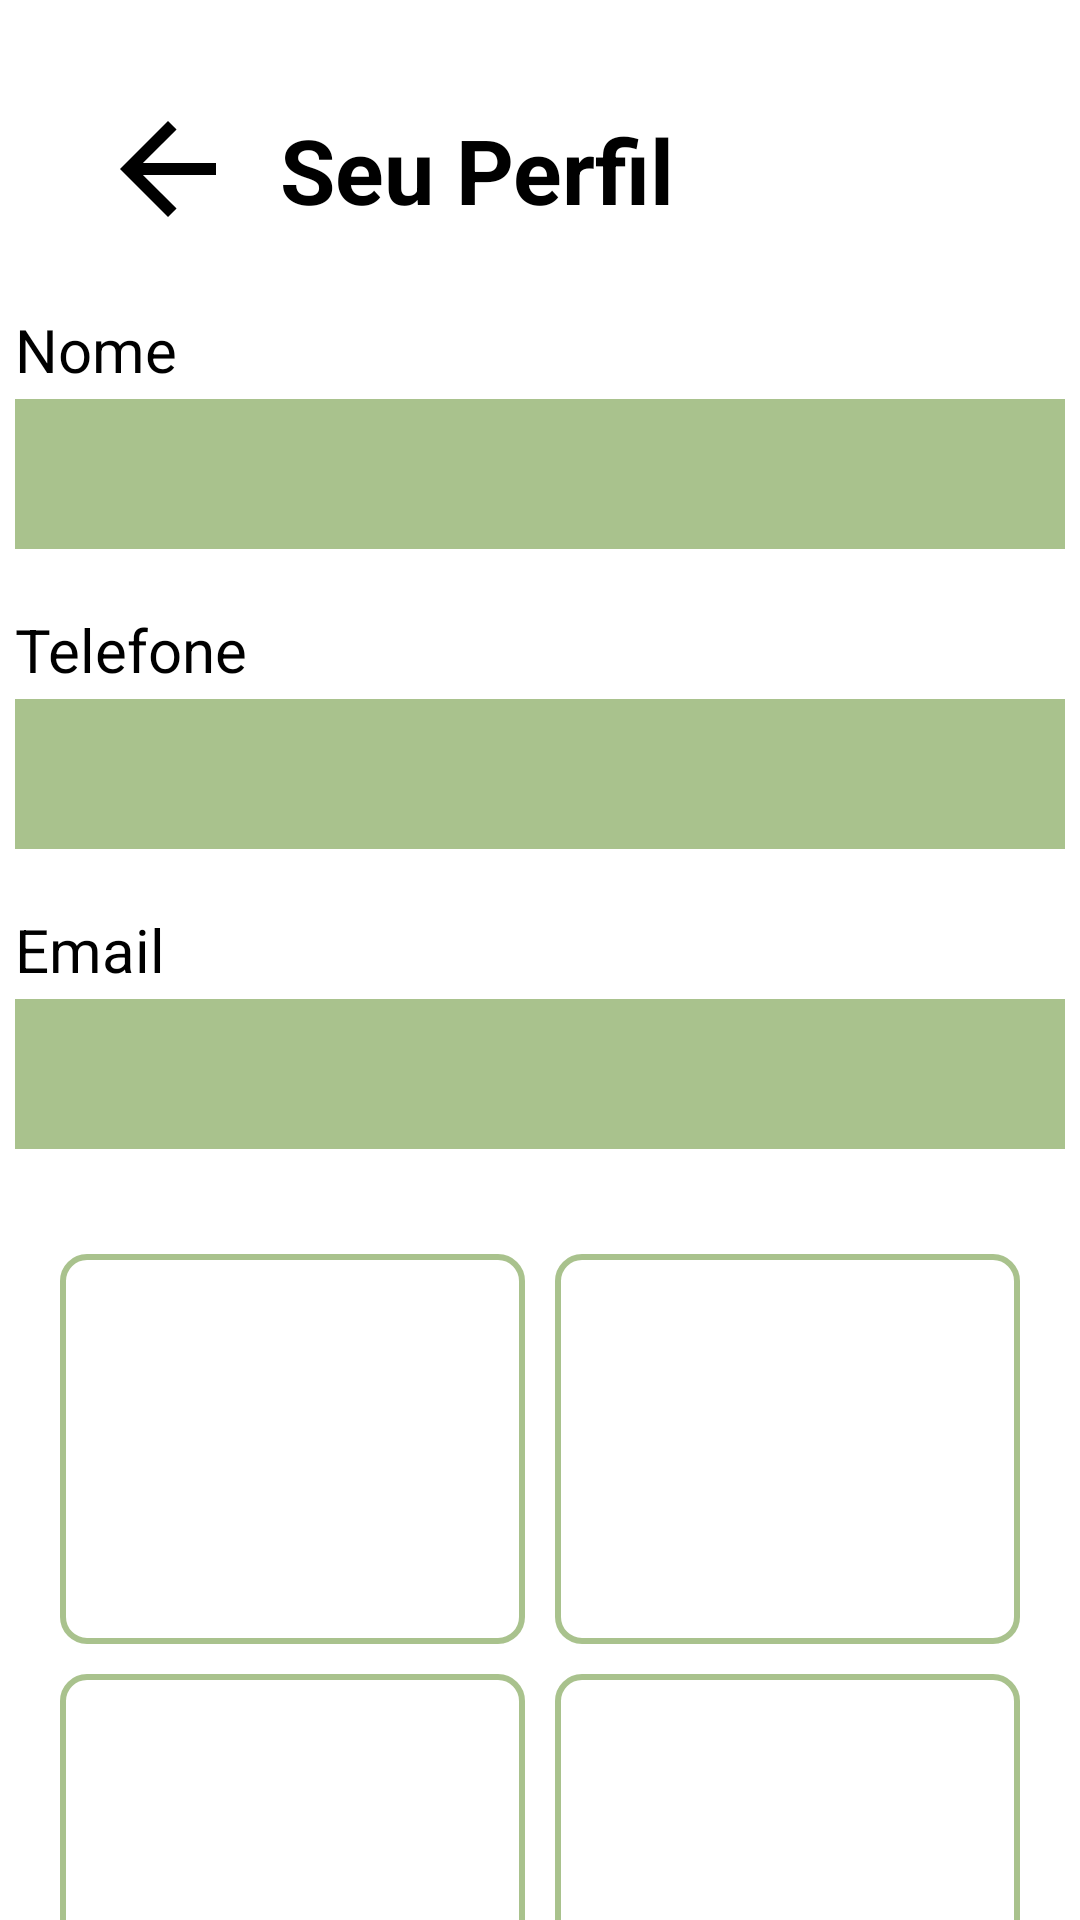

This screen was rendered from an Android layout file. Write that file and the resources it references.
<!-- AndroidManifest.xml: application theme Theme.IHC -->
<!-- res/layout/perfil.xml -->
<?xml version="1.0" encoding="utf-8"?>
<LinearLayout xmlns:android="http://schemas.android.com/apk/res/android"
    android:orientation="vertical"
    android:layout_width="match_parent"
    android:background="@color/white"
    android:layout_height="match_parent">

    <LinearLayout
        android:layout_width="match_parent"
        android:layout_height="wrap_content"
        android:orientation="horizontal"
        android:gravity="center_vertical">

        <ImageButton
            android:id="@+id/back"
            android:layout_width="wrap_content"
            android:layout_height="wrap_content"
            android:src="@drawable/back_arrow"
            android:layout_marginStart="20dp"
            android:backgroundTint="@color/white"
            android:layout_marginTop="15dp"
            android:contentDescription="TODO" />

        <View
            android:layout_width="0dp"
            android:layout_height="0dp"
            android:layout_weight="1"/>

        <TextView
            android:layout_width="wrap_content"
            android:layout_height="wrap_content"
            android:layout_marginTop="15dp"
            android:layout_marginEnd="135dp"
            android:text="Seu Perfil"
            android:textColor="@color/black"
            android:textSize="30sp"
            android:textStyle="bold" />

    </LinearLayout>


    <RelativeLayout
        android:id="@+id/primeiro"
        android:layout_width="match_parent"
        android:layout_height="wrap_content"
        android:layout_marginTop="20dp"
        android:gravity="center_horizontal">
        <TextView
            android:id="@+id/nome"
            android:layout_width="wrap_content"
            android:layout_height="wrap_content"
            android:textSize="20sp"
            android:textColor="@color/black"
            android:text="Nome"/>

        
        <ImageView
            android:id="@+id/backgorund1"
            android:layout_width="350dp"
            android:layout_height="50dp"
            android:layout_marginTop="30dp"
            android:layout_alignStart="@id/nome"
            android:layout_centerHorizontal="true"
            android:background="#B385A85D" />


        
        <TextView
            android:id="@+id/NomeText"
            android:layout_width="wrap_content"
            android:layout_height="wrap_content"
            android:layout_alignTop="@id/backgorund1"
            android:text=""
            android:layout_alignStart="@id/backgorund1"
            android:textSize="20sp"
            android:textColor="@color/black"
            android:padding="10dp"/>


    </RelativeLayout>
    <RelativeLayout
        android:id="@+id/segundo"
        android:layout_width="match_parent"
        android:layout_height="wrap_content"
        android:layout_marginTop="20dp"
        android:gravity="center_horizontal">
        <TextView
            android:id="@+id/telefone"
            android:layout_width="wrap_content"
            android:layout_height="wrap_content"
            android:textSize="20sp"
            android:textColor="@color/black"
            android:text="Telefone"/>

        
        <ImageView
            android:id="@+id/backgorund2"
            android:layout_width="350dp"
            android:layout_height="50dp"
            android:layout_marginTop="30dp"
            android:layout_alignStart="@id/telefone"
            android:layout_centerHorizontal="true"
            android:background="#B385A85D" />


        
        <TextView
            android:id="@+id/telefoneText"
            android:layout_width="wrap_content"
            android:layout_height="wrap_content"
            android:layout_alignTop="@id/backgorund2"
            android:text=""
            android:layout_alignStart="@id/backgorund2"
            android:textSize="20sp"
            android:textColor="@color/black"
            android:padding="10dp"/>


    </RelativeLayout>
    <RelativeLayout
        android:id="@+id/terceiro"
        android:layout_width="match_parent"
        android:layout_height="wrap_content"
        android:layout_marginTop="20dp"
        android:gravity="center_horizontal">
        <TextView
            android:id="@+id/email"
            android:layout_width="wrap_content"
            android:layout_height="wrap_content"
            android:textSize="20sp"
            android:textColor="@color/black"
            android:text="Email"/>

        
        <ImageView
            android:id="@+id/backgorund3"
            android:layout_width="350dp"
            android:layout_height="50dp"
            android:layout_marginTop="30dp"
            android:layout_alignStart="@id/email"
            android:layout_centerHorizontal="true"
            android:background="#B385A85D" />

        <TextView
            android:id="@+id/emailText"
            android:layout_width="wrap_content"
            android:layout_height="wrap_content"
            android:layout_alignTop="@id/backgorund3"
            android:text=""
            android:layout_alignStart="@id/backgorund3"
            android:textSize="20sp"
            android:textColor="@color/black"
            android:padding="10dp"/>
    </RelativeLayout>

    <GridLayout
        android:id="@+id/grade"
        android:layout_width="350dp"
        android:layout_height="300dp"
        android:layout_marginTop="20dp"
        android:layout_gravity="center_horizontal"
        android:columnCount="2"
        android:rowCount="2"
        android:padding="10dp">

        
        <LinearLayout
            android:id="@+id/quadrado"
            android:layout_width="0dp"
            android:layout_height="0dp"
            android:layout_columnWeight="1"
            android:layout_rowWeight="1"
            android:layout_margin="5dp"
            android:background="@drawable/card_background"
            android:gravity="center"
            android:orientation="vertical">

            <TextView
                android:id="@+id/square1"
                android:layout_width="wrap_content"
                android:layout_height="wrap_content"
                android:text=""
                android:textSize="16sp"
                android:textColor="@color/black"/>

        </LinearLayout>

        
        <LinearLayout
            android:layout_width="0dp"
            android:layout_height="0dp"
            android:layout_columnWeight="1"
            android:layout_rowWeight="1"
            android:layout_margin="5dp"
            android:background="@drawable/card_background"
            android:gravity="center"
            android:orientation="vertical">

            <TextView
                android:id="@+id/square2"
                android:layout_width="wrap_content"
                android:layout_height="wrap_content"
                android:text=""
                android:textSize="16sp"
                android:textColor="@color/black"/>

        </LinearLayout>

        
        <LinearLayout
            android:layout_width="0dp"
            android:layout_height="0dp"
            android:layout_columnWeight="1"
            android:layout_rowWeight="1"
            android:layout_margin="5dp"
            android:background="@drawable/card_background"
            android:gravity="center"
            android:orientation="vertical">

            <TextView
                android:id="@+id/square3"
                android:layout_width="wrap_content"
                android:layout_height="wrap_content"
                android:text=""
                android:textSize="16sp"
                android:textColor="@color/black"/>

        </LinearLayout>

        
        <LinearLayout
            android:layout_width="0dp"
            android:layout_height="0dp"
            android:layout_columnWeight="1"
            android:layout_rowWeight="1"
            android:layout_margin="5dp"
            android:background="@drawable/card_background"
            android:gravity="center"
            android:orientation="vertical">

            <TextView
                android:id="@+id/square4"
                android:layout_width="wrap_content"
                android:layout_height="wrap_content"
                android:text=""
                android:textSize="16sp"
                android:textColor="@color/black"/>
        </LinearLayout>
    </GridLayout>
    <Button
        android:id="@+id/logout"
        android:layout_width="271dp"
        android:layout_height="45dp"
        android:text="Logout"
        android:background="@color/black"
        android:textColor="@color/white"
        android:layout_gravity="center"
        android:layout_marginTop="40dp"/>
</LinearLayout>
<!-- resources referenced by this layout -->
<resources>
  <!-- drawable back_arrow (drawable) -->
  <vector xmlns:android="http://schemas.android.com/apk/res/android"
      android:autoMirrored="true"
      android:height="48dp"
      android:viewportHeight="960"
      android:viewportWidth="960"
      android:width="48dp">
  
      <path android:fillColor="#FF000000" android:pathData="m313,520 l224,224 -57,56 -320,-320 320,-320 57,56 -224,224h487v80L313,520Z"/>
  
  </vector>
  <!-- drawable card_background (drawable) -->
  <?xml version="1.0" encoding="utf-8"?>
  <shape xmlns:android="http://schemas.android.com/apk/res/android"
      android:shape="rectangle">
      <solid android:color="@android:color/white" />
      <corners android:radius="8dp" />
      <stroke
          android:width="2dp"
          android:color="#B385A85D" />
  </shape>
  <style name="Theme.IHC" parent="android:Theme.Material.Light.NoActionBar" />
  <!-- not gathered from this repository: default colours our renderer supplied (Android Studio template values) -->
  <color name="black">#FF000000</color>
  <color name="white">#FFFFFFFF</color>
</resources>
